Run: headless pygame with SDL's dummy video driver; simulated clock (each Clock.tick advances the game by its frame time, no real sleeping); random seed 0; keys injected as events and as key.get_pressed() state; no mouse input.
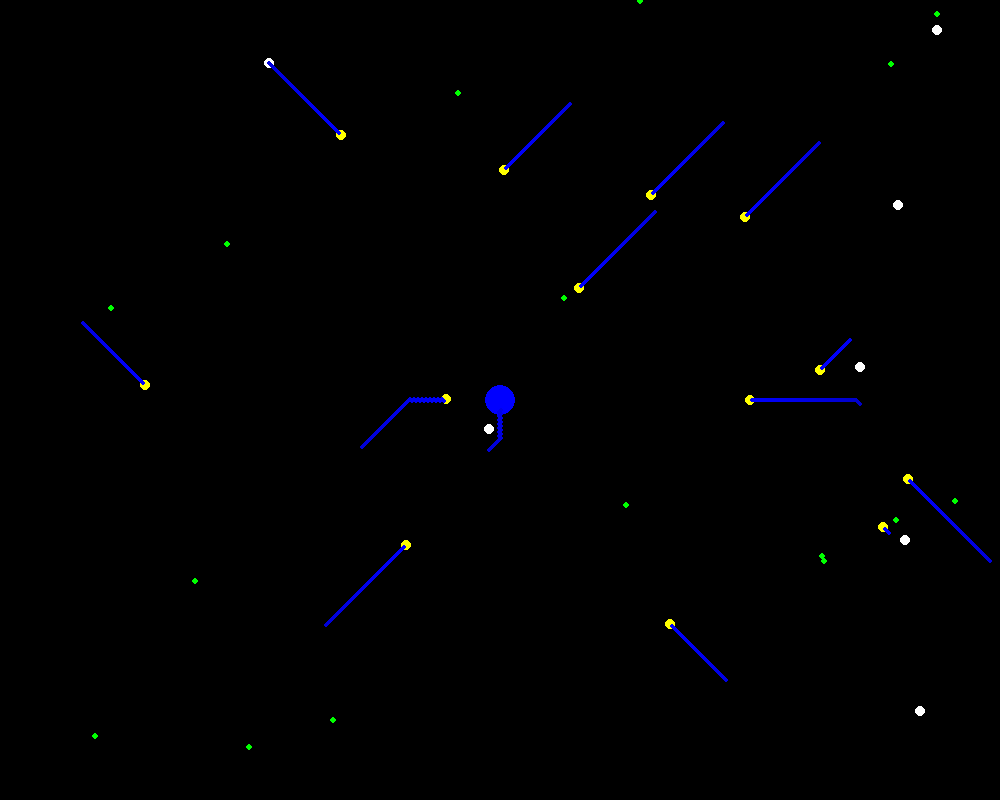
Frame 1 of 4 · flips 1–60 · no input
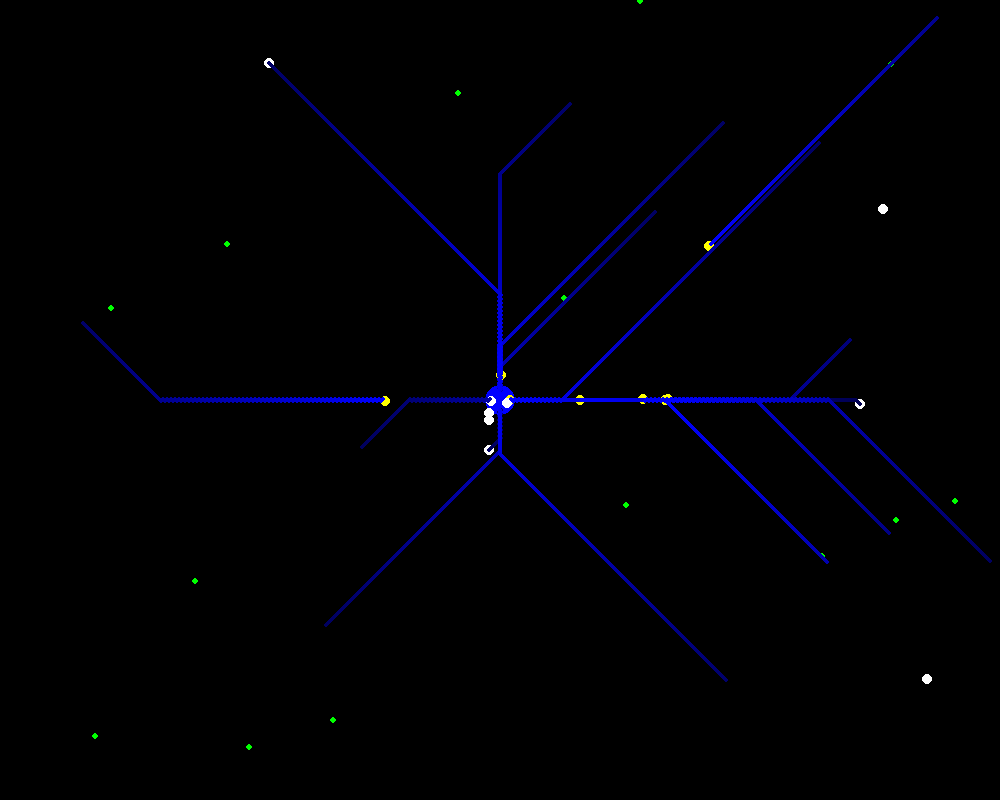
Frame 2 of 4 · flips 61–180 · tapped SPACE, RETURN · held RIGHT (→), D
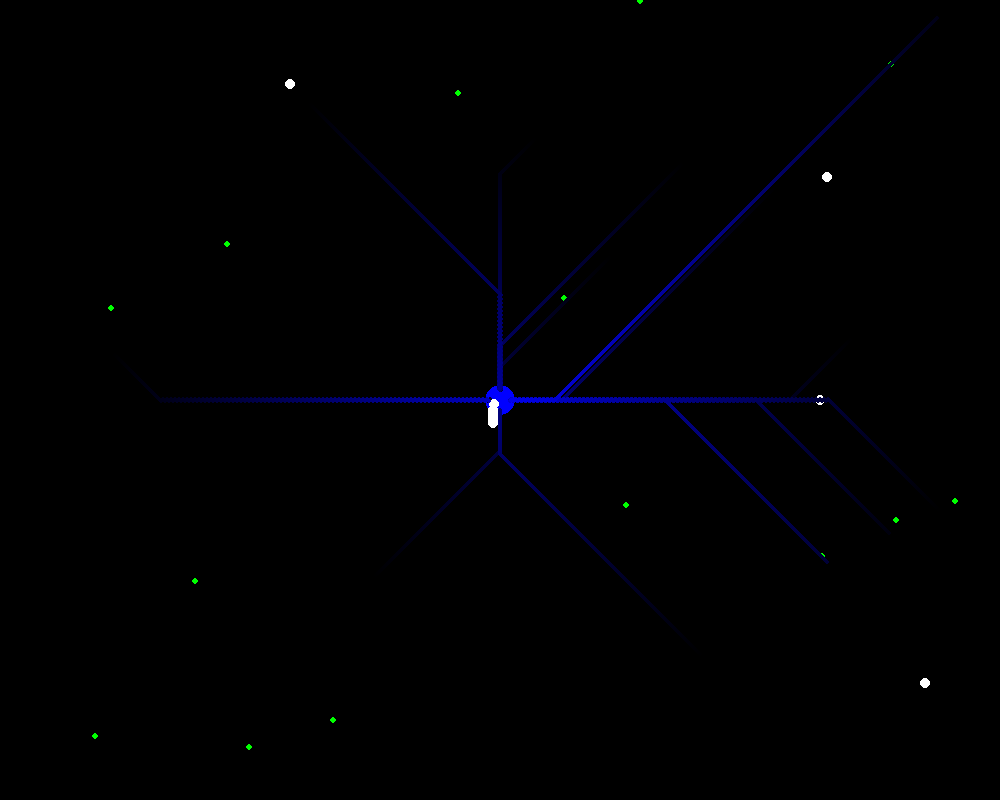
Frame 3 of 4 · flips 181–300 · held DOWN (↓), S
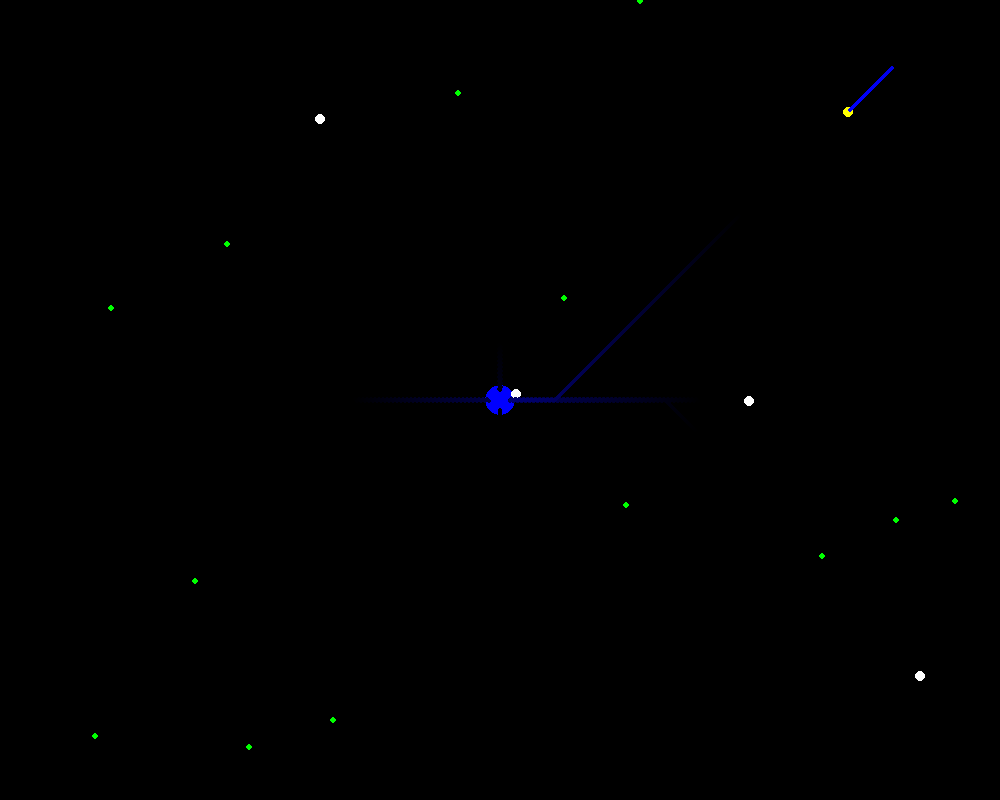
Frame 4 of 4 · flips 301–420 · held LEFT (←), A, UP (↑), W

The pygame program that drew these frames:

# VERSION 7 - WORKING PHEROMONE TRAILS

import pygame
import random
import math

pygame.init()

# ------------------------
# WINDOW SETTINGS
# ------------------------

WIDTH = 1000
HEIGHT = 800

screen = pygame.display.set_mode((WIDTH, HEIGHT))
pygame.display.set_caption("Swarm Version 7")

clock = pygame.time.Clock()

# ------------------------
# SWARM SETTINGS
# ------------------------

BASE_X = WIDTH // 2
BASE_Y = HEIGHT // 2

SENSING_RADIUS = 100
COLLECTION_RADIUS = 5
PHEROMONE_RADIUS = 75

resources_collected = 0

# ------------------------
# DATA STRUCTURES
# ------------------------

robots = []
resources = []
pheronomes = []

# ------------------------
# CREATE ROBOTS
# ------------------------

for i in range(20):

    robots.append([

        random.randint(0, WIDTH),   # x

        random.randint(0, HEIGHT),  # y

        False                       # carrying?
    ])

# ------------------------
# CREATE RESOURCES
# ------------------------

for i in range(30):

    resources.append([

        random.randint(0, WIDTH),

        random.randint(0, HEIGHT)

    ])

# ------------------------
# MAIN LOOP
# ------------------------

running = True

while running:

    # ------------------------
    # EVENTS
    # ------------------------

    for event in pygame.event.get():

        if event.type == pygame.QUIT:

            running = False

    # ------------------------
    # CLEAR SCREEN
    # ------------------------

    screen.fill((0, 0, 0))

    # ------------------------
    # DRAW BASE
    # ------------------------

    pygame.draw.circle(

        screen,

        (0, 0, 255),

        (BASE_X, BASE_Y),

        15

    )

    # ------------------------
    # DRAW RESOURCES
    # ------------------------

    for resource in resources:

        pygame.draw.circle(

            screen,

            (0, 255, 0),

            (resource[0], resource[1]),

            3

        )

    # ------------------------
    # UPDATE ROBOTS
    # ------------------------

    for robot in robots:

        carrying = robot[2]

        # ------------------------
        # SEARCH MODE
        # ------------------------

        if not carrying:
            target_pheromone = None

            target_resource = None

            for pheromone in pheronomes:
                
                distance_to_pheromone = math.sqrt( (robot[0] - pheromone[0])**2 + (robot[1] - pheromone[1])**2)

                if distance_to_pheromone < PHEROMONE_RADIUS:

                    target_pheromone = pheromone
                    break

            for resource in resources:

                distance_to_target = math.sqrt(

                    (robot[0] - resource[0]) ** 2 +

                    (robot[1] - resource[1]) ** 2

                )

                if distance_to_target < SENSING_RADIUS:

                    target_resource = resource

                    break

            if target_resource is not None:

                # Move toward resource

                if target_resource[0] > robot[0]:
                    robot[0] += 2

                elif target_resource[0] < robot[0]:
                    robot[0] -= 2

                if target_resource[1] > robot[1]:
                    robot[1] += 2

                elif target_resource[1] < robot[1]:
                    robot[1] -= 2

                # Recalculate distance after movement

                distance_to_target = math.sqrt(

                    (robot[0] - target_resource[0]) ** 2 +

                    (robot[1] - target_resource[1]) ** 2

                )

                # Collect resource

                if distance_to_target < COLLECTION_RADIUS:

                    if target_resource in resources:

                        resources.remove(target_resource)

                        resources_collected += 1

                        robot[2] = True

            #resrouce speed = 2, pheromone speed = 1 so resources have a stronger attraction
            elif target_pheromone is not None: 
                
                if target_pheromone[0] > robot[0]:
                    robot[0] += 1
                elif target_pheromone[0] < robot[0]:
                    robot[0] -= 1

                if target_pheromone[1] > robot[1]:
                    robot[1] += 1
                elif target_pheromone[1] < robot[1]:
                    robot[1] -= 1
            
            
            else:

                # Random exploration

                robot[0] += random.randint(-2, 2)

                robot[1] += random.randint(-2, 2)

        # ------------------------
        # RETURN MODE
        # ------------------------

        else:

            # Leave pheromone trail

            pheronomes.append([

                robot[0],

                robot[1],

                255

            ])

            # Move toward base

            if BASE_X > robot[0]:
                robot[0] += 2

            elif BASE_X < robot[0]:
                robot[0] -= 2

            if BASE_Y > robot[1]:
                robot[1] += 2

            elif BASE_Y < robot[1]:
                robot[1] -= 2

        # ------------------------
        # DEPOSIT RESOURCE
        # ------------------------

        distance_to_base = math.sqrt(

            (robot[0] - BASE_X) ** 2 +

            (robot[1] - BASE_Y) ** 2

        )

        if robot[2] and distance_to_base < 10:

            robot[2] = False

        # ------------------------
        # KEEP INSIDE WINDOW
        # ------------------------

        robot[0] = max(0, min(WIDTH, robot[0]))

        robot[1] = max(0, min(HEIGHT, robot[1]))

        # ------------------------
        # DRAW ROBOT
        # ------------------------

        pygame.draw.circle(

            screen,

            (255, 255, 0) if robot[2] else (255, 255, 255),

            (int(robot[0]), int(robot[1])),

            5

        )

    # ------------------------
    # DRAW PHEROMONES
    # ------------------------

    for pheromone in pheronomes:

        pygame.draw.circle(

            screen,

            (0, 0, pheromone[2]),

            (int(pheromone[0]), int(pheromone[1])),

            2

        )

    # ------------------------
    # EVAPORATE PHEROMONES
    # ------------------------

    for pheromone in pheronomes:

        pheromone[2] = max(

            0,

            pheromone[2] - 1

        )

    # ------------------------
    # REMOVE DEAD PHEROMONES
    # ------------------------

    new_pheronomes = []

    for p in pheronomes:

        if p[2] > 0:

            new_pheronomes.append(p)

    pheronomes = new_pheronomes

    # ------------------------
    # DISPLAY
    # ------------------------

    pygame.display.flip()

    clock.tick(30)

pygame.quit()

print("Resources Collected:", resources_collected)
